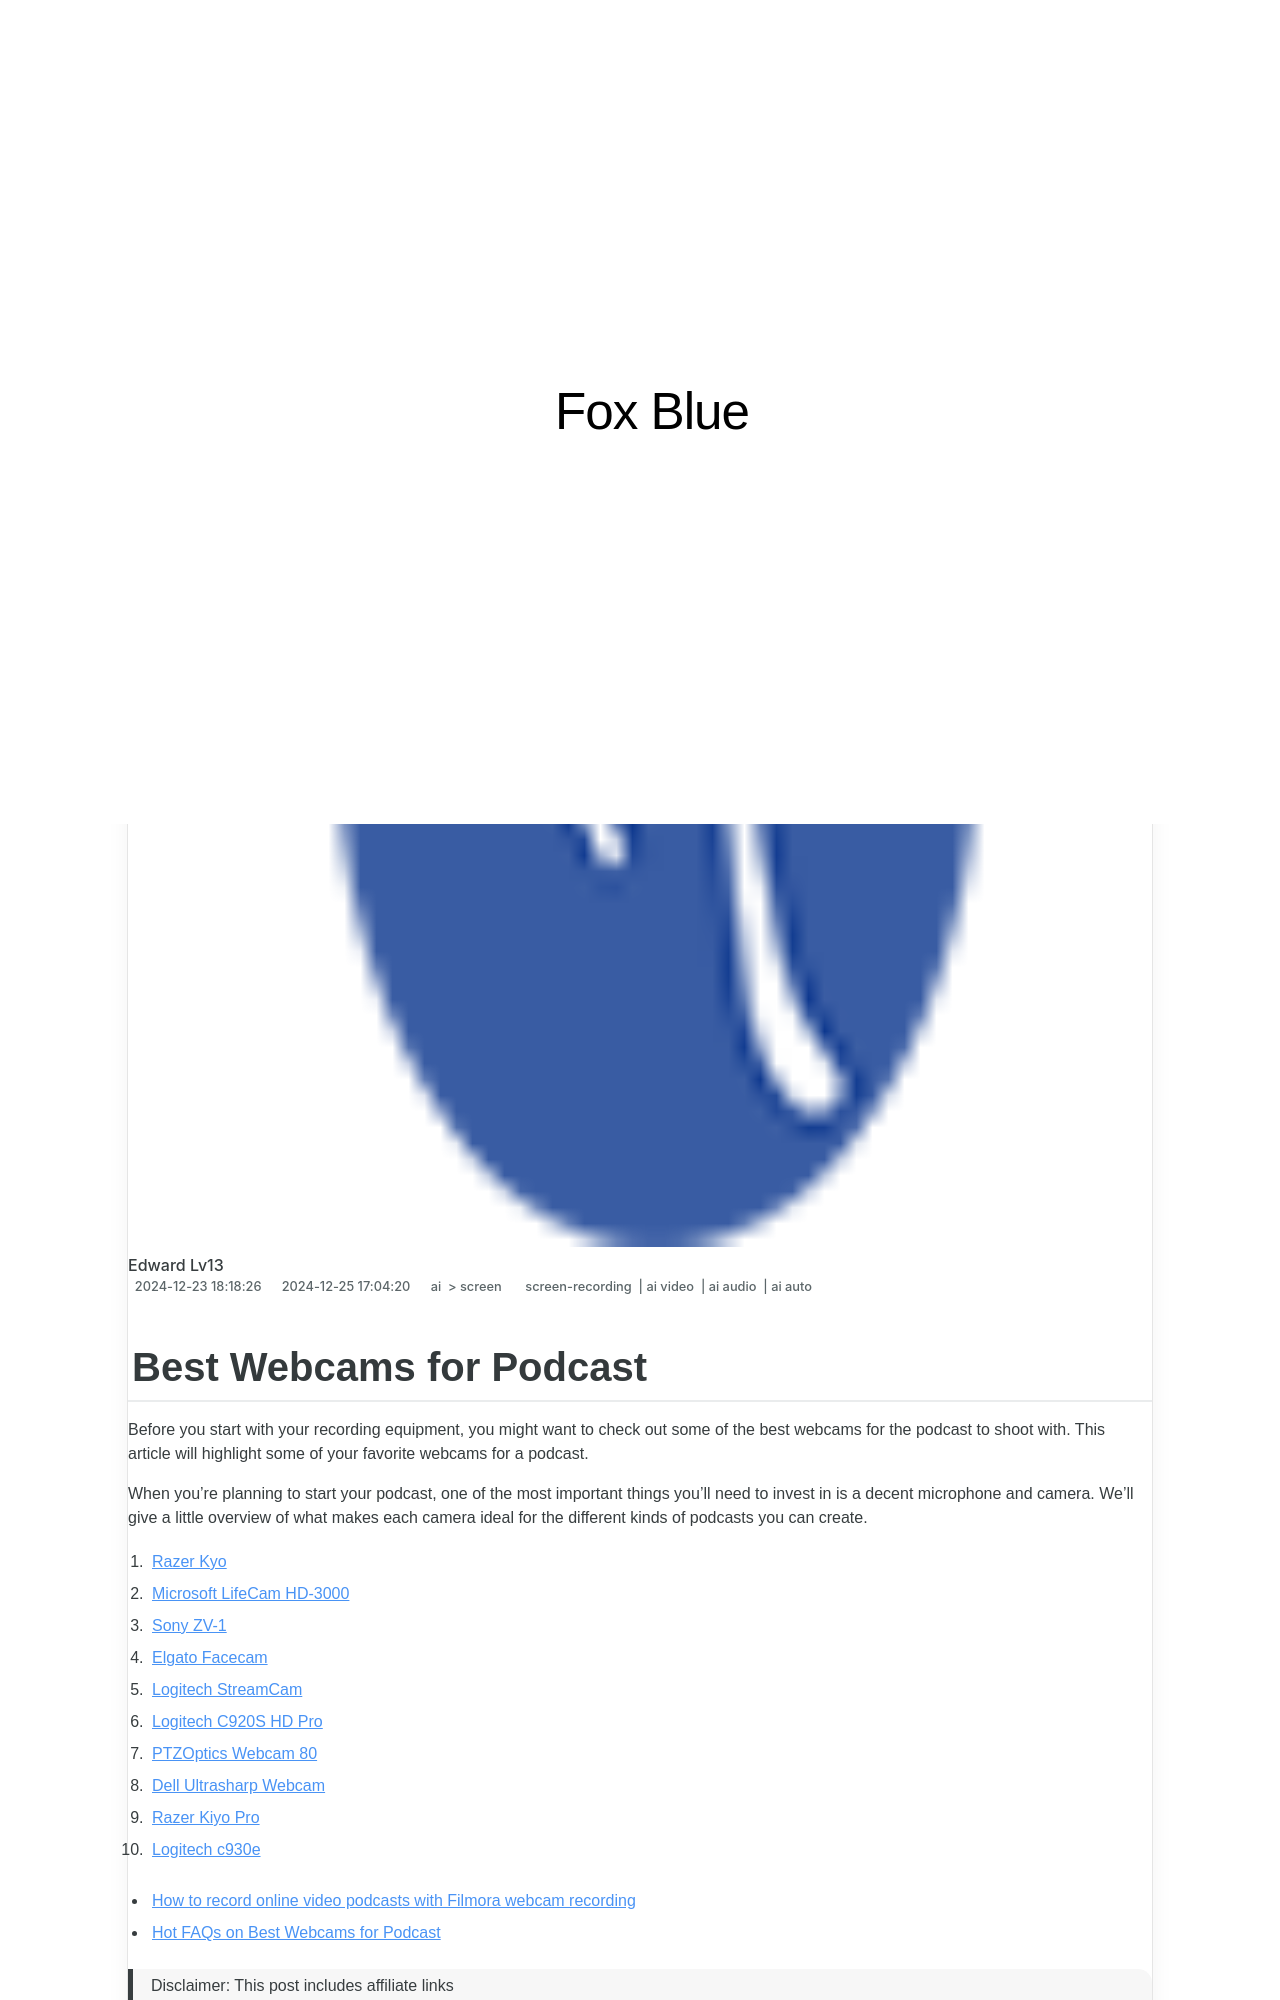

repository: techidaily/site-fox-blue · page: best-webcams-for-podcast-for-2024/index.html · generator: jekyll

---
title: "Best Webcams for Podcast for 2024"
date: 2024-12-23T18:18:26.730Z
updated: 2024-12-25T17:04:20.550Z
tags: 
  - screen-recording
  - ai video
  - ai audio
  - ai auto
categories: 
  - ai
  - screen
description: "This Article Describes Best Webcams for Podcast for 2024"
excerpt: "This Article Describes Best Webcams for Podcast for 2024"
keywords: "\"Best Webcams Podcasts,Top Webcam Podcasts,Premium Webcams for Podcasting,High-Quality Webcams for Audio,Webcam Choice for Podcasts,Optimal Webcams for Live Streaming,Professional Webcams for Broadcasting\""
thumbnail: https://thmb.techidaily.com/8f8ccde6a37994fbb46b3e6f7b726055988d6d039d40b57440a0147cb4ded38c.jpg
---

## Best Webcams for Podcast

Before you start with your recording equipment, you might want to check out some of the best webcams for the podcast to shoot with. This article will highlight some of your favorite webcams for a podcast.

When you're planning to start your podcast, one of the most important things you'll need to invest in is a decent microphone and camera. We'll give a little overview of what makes each camera ideal for the different kinds of podcasts you can create.

1. [Razer Kyo](#part3-1)
2. [Microsoft LifeCam HD-3000](#part3-2)
3. [Sony ZV-1](#part3-3)
4. [Elgato Facecam](#part3-4)
5. [Logitech StreamCam](#part3-5)
6. [Logitech C920S HD Pro](#part3-6)
7. [PTZOptics Webcam 80](#part3-7)
8. [Dell Ultrasharp Webcam](#part3-8)
9. [Razer Kiyo Pro](#part3-9)
10. [Logitech c930e](#part3-10)

* [How to record online video podcasts with Filmora webcam recording](#part4)
* [Hot FAQs on Best Webcams for Podcast](#part5)

>  Disclaimer: This post includes affiliate links
>
>  If you click on a link and make a purchase, I may receive a commission at no extra cost to you.
>
